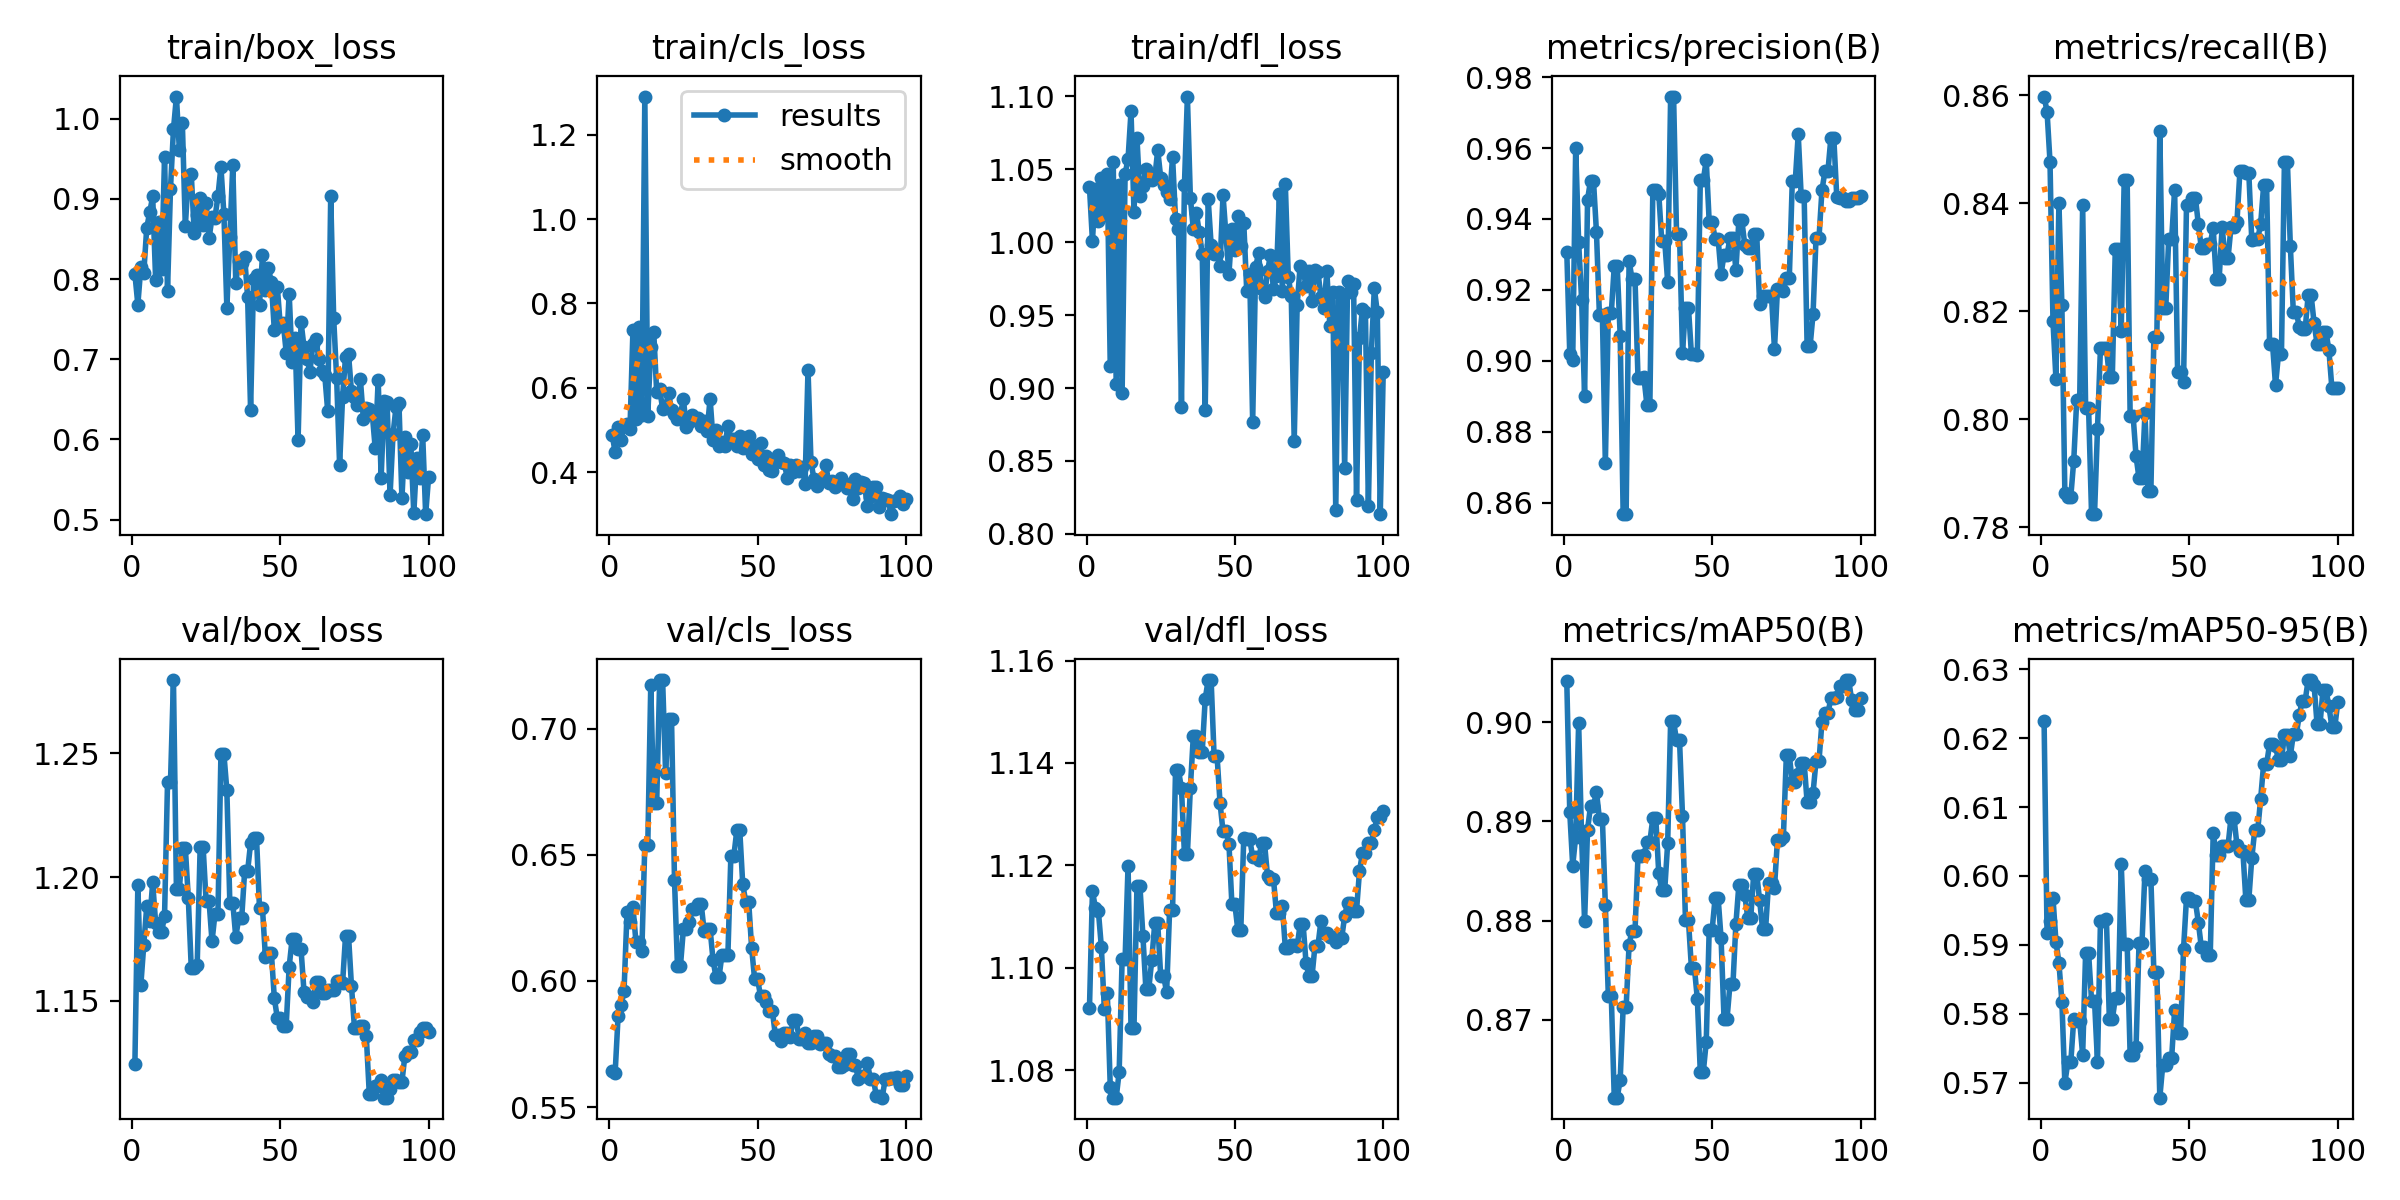

The table this chart was drawn from, first rows:
epoch, time, train/box_loss, train/cls_loss, train/dfl_loss, metrics/precision(B), metrics/recall(B), metrics/mAP50(B), metrics/mAP50-95(B), val/box_loss, val/cls_loss, val/dfl_loss, lr/pg0, lr/pg1, lr/pg2
1, 6.845, 0.8067, 0.4883, 1.038, 0.9308, 0.8597, 0.9041, 0.6226, 1.124, 0.5644, 1.092, 8.75e-05, 8.75e-05, 8.75e-05
2, 9.871, 0.7683, 0.447, 1.001, 0.902, 0.857, 0.8909, 0.5918, 1.197, 0.5636, 1.115, 0.0001856, 0.0001856, 0.0001856
3, 12.37, 0.8148, 0.5073, 1.037, 0.9002, 0.8476, 0.8855, 0.5934, 1.156, 0.5862, 1.112, 0.0002818, 0.0002818, 0.0002818
4, 14.78, 0.8082, 0.4771, 1.015, 0.96, 0.8181, 0.8885, 0.5968, 1.173, 0.5903, 1.111, 0.000376, 0.000376, 0.000376
5, 17.25, 0.8642, 0.5083, 1.044, 0.9334, 0.8074, 0.8999, 0.5905, 1.188, 0.5962, 1.104, 0.0004682, 0.0004682, 0.0004682
6, 19.62, 0.8833, 0.5148, 1.018, 0.9172, 0.8401, 0.8883, 0.5874, 1.182, 0.6272, 1.092, 0.0005584, 0.0005584, 0.0005584
7, 21.97, 0.9033, 0.5027, 1.047, 0.8901, 0.8211, 0.8799, 0.5817, 1.198, 0.6235, 1.095, 0.0006466, 0.0006466, 0.0006466
8, 24.3, 0.7989, 0.7374, 0.915, 0.9455, 0.7863, 0.8892, 0.5699, 1.181, 0.6295, 1.077, 0.0007329, 0.0007329, 0.0007329
9, 26.7, 0.8715, 0.5254, 1.055, 0.9508, 0.7856, 0.8915, 0.5729, 1.178, 0.6156, 1.075, 0.0008172, 0.0008172, 0.0008172
10, 29.04, 0.8126, 0.7434, 0.903, 0.9508, 0.7856, 0.8915, 0.5729, 1.178, 0.6156, 1.075, 0.0008995, 0.0008995, 0.0008995
11, 31.41, 0.9519, 0.5347, 1.039, 0.9363, 0.7923, 0.893, 0.5792, 1.184, 0.612, 1.08, 0.0009798, 0.0009798, 0.0009798
12, 33.78, 0.7853, 1.29, 0.8966, 0.9129, 0.8035, 0.8903, 0.5789, 1.238, 0.6541, 1.102, 0.001058, 0.001058, 0.001058
13, 36.11, 0.9128, 0.5338, 1.047, 0.9129, 0.8035, 0.8903, 0.5789, 1.238, 0.6541, 1.102, 0.001101, 0.001101, 0.001101
14, 38.51, 0.9867, 0.6962, 1.057, 0.8711, 0.8396, 0.8815, 0.574, 1.28, 0.7172, 1.12, 0.001089, 0.001089, 0.001089
15, 40.97, 1.028, 0.7321, 1.09, 0.9134, 0.802, 0.8724, 0.5888, 1.195, 0.6706, 1.088, 0.001077, 0.001077, 0.001077
16, 43.32, 0.9607, 0.5894, 1.021, 0.9134, 0.802, 0.8724, 0.5888, 1.195, 0.6706, 1.088, 0.001064, 0.001064, 0.001064
17, 45.89, 0.9945, 0.5976, 1.072, 0.9267, 0.7824, 0.8621, 0.5819, 1.212, 0.7193, 1.116, 0.001052, 0.001052, 0.001052
18, 48.26, 0.8657, 0.5494, 1.032, 0.9267, 0.7824, 0.8621, 0.5819, 1.212, 0.7193, 1.116, 0.001039, 0.001039, 0.001039
19, 50.76, 0.9282, 0.5561, 1.039, 0.9071, 0.7982, 0.864, 0.573, 1.192, 0.6825, 1.106, 0.001027, 0.001027, 0.001027
20, 53.1, 0.9312, 0.5878, 1.05, 0.8568, 0.8132, 0.8712, 0.5934, 1.163, 0.7041, 1.096, 0.001015, 0.001015, 0.001015
21, 55.39, 0.858, 0.5465, 1.047, 0.8568, 0.8132, 0.8712, 0.5934, 1.163, 0.7041, 1.096, 0.001002, 0.001002, 0.001002
22, 57.74, 0.8797, 0.5372, 1.042, 0.9282, 0.8132, 0.8776, 0.5938, 1.164, 0.6401, 1.102, 0.00099, 0.00099, 0.00099
23, 60.37, 0.9006, 0.5253, 1.044, 0.923, 0.8078, 0.879, 0.5792, 1.212, 0.6058, 1.109, 0.0009776, 0.0009776, 0.0009776
24, 62.82, 0.8676, 0.5379, 1.063, 0.923, 0.8078, 0.879, 0.5792, 1.212, 0.6058, 1.109, 0.0009652, 0.0009652, 0.0009652
25, 65.34, 0.8953, 0.5723, 1.044, 0.8952, 0.8315, 0.8865, 0.5822, 1.19, 0.6205, 1.098, 0.0009528, 0.0009528, 0.0009528
26, 67.73, 0.8508, 0.5078, 1.039, 0.8952, 0.8315, 0.8865, 0.5822, 1.19, 0.6205, 1.098, 0.0009404, 0.0009404, 0.0009404
27, 70.07, 0.877, 0.5178, 1.035, 0.8954, 0.8164, 0.8866, 0.6018, 1.174, 0.6233, 1.095, 0.000928, 0.000928, 0.000928
28, 72.47, 0.8767, 0.5352, 1.029, 0.8876, 0.8443, 0.8879, 0.5901, 1.185, 0.6285, 1.111, 0.0009157, 0.0009157, 0.0009157
29, 74.89, 0.9037, 0.5256, 1.058, 0.8876, 0.8443, 0.8879, 0.5901, 1.185, 0.6285, 1.111, 0.0009033, 0.0009033, 0.0009033
30, 77.28, 0.9403, 0.5276, 1.016, 0.9481, 0.8006, 0.8903, 0.5741, 1.25, 0.6305, 1.139, 0.0008909, 0.0008909, 0.0008909
31, 79.73, 0.8814, 0.5081, 1.009, 0.9481, 0.8006, 0.8903, 0.5741, 1.25, 0.6305, 1.139, 0.0008785, 0.0008785, 0.0008785
32, 82.1, 0.7642, 0.5222, 0.8873, 0.9472, 0.7931, 0.8847, 0.5751, 1.235, 0.6197, 1.135, 0.0008661, 0.0008661, 0.0008661
33, 84.41, 0.8528, 0.4977, 1.039, 0.9339, 0.789, 0.883, 0.5903, 1.19, 0.6206, 1.122, 0.0008537, 0.0008537, 0.0008537
34, 86.72, 0.9425, 0.5745, 1.1, 0.9339, 0.789, 0.883, 0.5903, 1.19, 0.6206, 1.122, 0.0008414, 0.0008414, 0.0008414
35, 89.19, 0.7952, 0.4761, 1.031, 0.9224, 0.8011, 0.8878, 0.6007, 1.176, 0.6082, 1.135, 0.000829, 0.000829, 0.000829
36, 91.65, 0.8227, 0.5008, 1.009, 0.9745, 0.7868, 0.9001, 0.5995, 1.183, 0.6015, 1.145, 0.0008166, 0.0008166, 0.0008166
37, 94.11, 0.8207, 0.4628, 1.02, 0.9745, 0.7868, 0.9001, 0.5995, 1.183, 0.6015, 1.145, 0.0008042, 0.0008042, 0.0008042
38, 96.55, 0.8274, 0.4702, 1.007, 0.9357, 0.8152, 0.8981, 0.5861, 1.202, 0.6104, 1.142, 0.0007918, 0.0007918, 0.0007918
39, 98.87, 0.7775, 0.4626, 0.9922, 0.9357, 0.8152, 0.8981, 0.5861, 1.202, 0.6104, 1.142, 0.0007794, 0.0007794, 0.0007794
40, 101.2, 0.6367, 0.5094, 0.8851, 0.9023, 0.8534, 0.8906, 0.5678, 1.214, 0.6104, 1.152, 0.0007671, 0.0007671, 0.0007671
41, 103.6, 0.7998, 0.4795, 1.03, 0.915, 0.8205, 0.88, 0.5726, 1.216, 0.6495, 1.156, 0.0007547, 0.0007547, 0.0007547
42, 106.1, 0.8047, 0.4776, 0.9982, 0.915, 0.8205, 0.88, 0.5726, 1.216, 0.6495, 1.156, 0.0007423, 0.0007423, 0.0007423
43, 108.7, 0.7684, 0.4619, 0.9918, 0.902, 0.8334, 0.8752, 0.5736, 1.187, 0.6597, 1.141, 0.0007299, 0.0007299, 0.0007299
44, 111.1, 0.8296, 0.4861, 0.9916, 0.902, 0.8334, 0.8752, 0.5736, 1.187, 0.6597, 1.141, 0.0007175, 0.0007175, 0.0007175
45, 113.5, 0.7868, 0.4576, 0.9838, 0.9015, 0.8425, 0.8721, 0.5806, 1.168, 0.6384, 1.132, 0.0007051, 0.0007051, 0.0007051
46, 115.8, 0.8138, 0.4699, 1.032, 0.9509, 0.8087, 0.8647, 0.5772, 1.169, 0.6315, 1.127, 0.0006928, 0.0006928, 0.0006928
47, 118.2, 0.7959, 0.4847, 1.005, 0.9509, 0.8087, 0.8647, 0.5772, 1.169, 0.6315, 1.127, 0.0006804, 0.0006804, 0.0006804
48, 120.5, 0.736, 0.4421, 0.9782, 0.9566, 0.8068, 0.8678, 0.5894, 1.151, 0.6131, 1.124, 0.000668, 0.000668, 0.000668
49, 123, 0.7904, 0.4616, 1.009, 0.9391, 0.8397, 0.8791, 0.5968, 1.143, 0.6008, 1.112, 0.0006556, 0.0006556, 0.0006556
50, 125.3, 0.742, 0.432, 0.9944, 0.9391, 0.8397, 0.8791, 0.5968, 1.143, 0.6008, 1.112, 0.0006432, 0.0006432, 0.0006432
51, 127.8, 0.7459, 0.4688, 1.018, 0.9345, 0.841, 0.8823, 0.5963, 1.14, 0.5939, 1.107, 0.0006308, 0.0006308, 0.0006308
52, 130.1, 0.7084, 0.416, 0.9973, 0.9345, 0.841, 0.8823, 0.5963, 1.14, 0.5939, 1.107, 0.0006185, 0.0006185, 0.0006185
53, 132.6, 0.7821, 0.4385, 1.014, 0.9245, 0.836, 0.8782, 0.5932, 1.164, 0.5915, 1.125, 0.0006061, 0.0006061, 0.0006061
54, 135, 0.6965, 0.4058, 0.9663, 0.9299, 0.8317, 0.8701, 0.5896, 1.175, 0.588, 1.125, 0.0005937, 0.0005937, 0.0005937
55, 137.3, 0.7269, 0.4037, 0.978, 0.9299, 0.8317, 0.8701, 0.5896, 1.175, 0.588, 1.125, 0.0005813, 0.0005813, 0.0005813
56, 139.7, 0.5988, 0.425, 0.8768, 0.9345, 0.8324, 0.8736, 0.5885, 1.171, 0.5785, 1.122, 0.0005689, 0.0005689, 0.0005689
57, 142, 0.7467, 0.44, 0.983, 0.9345, 0.8324, 0.8736, 0.5885, 1.171, 0.5785, 1.122, 0.0005565, 0.0005565, 0.0005565
58, 144.3, 0.7152, 0.4244, 0.9925, 0.9257, 0.8354, 0.8797, 0.6062, 1.154, 0.5761, 1.121, 0.0005442, 0.0005442, 0.0005442
59, 146.7, 0.7007, 0.4221, 0.9679, 0.9396, 0.8259, 0.8836, 0.6031, 1.151, 0.5794, 1.124, 0.0005318, 0.0005318, 0.0005318
60, 149.2, 0.6846, 0.386, 0.9621, 0.9396, 0.8259, 0.8836, 0.6031, 1.151, 0.5794, 1.124, 0.0005194, 0.0005194, 0.0005194
... 40 more rows
